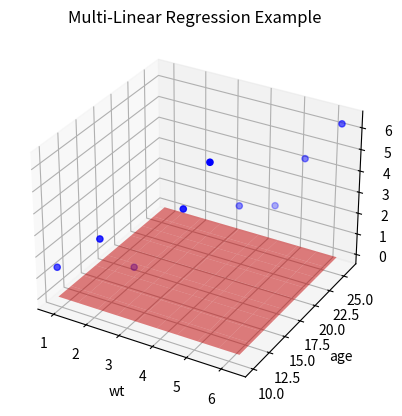
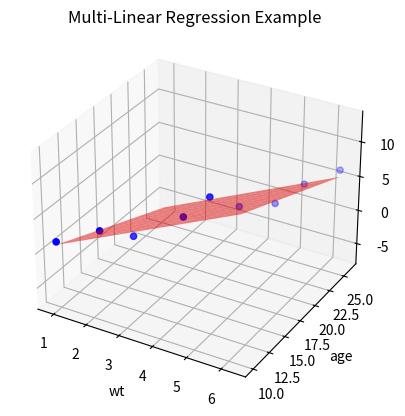
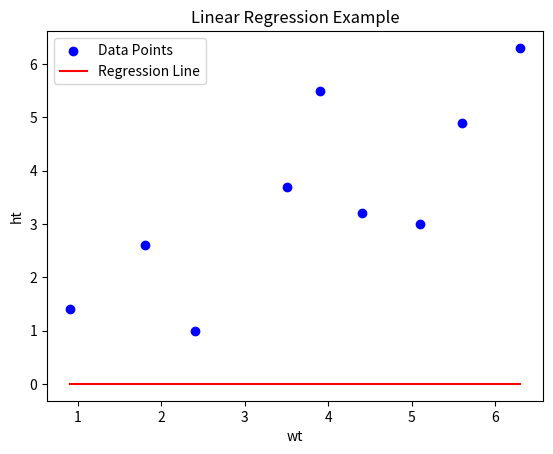
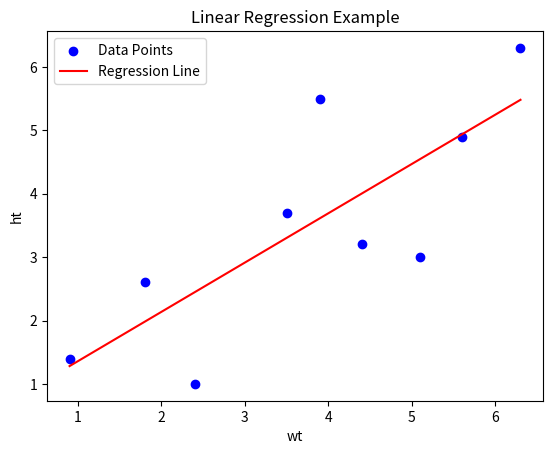
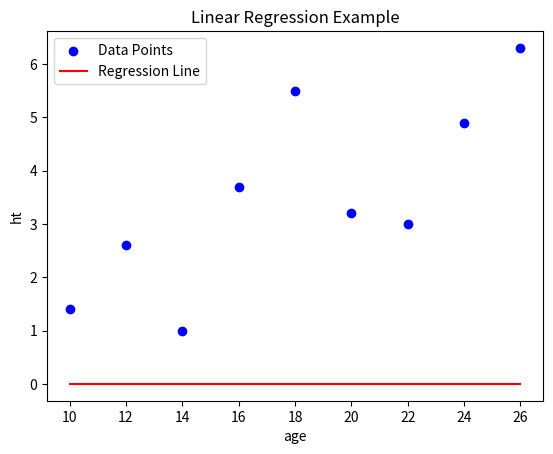
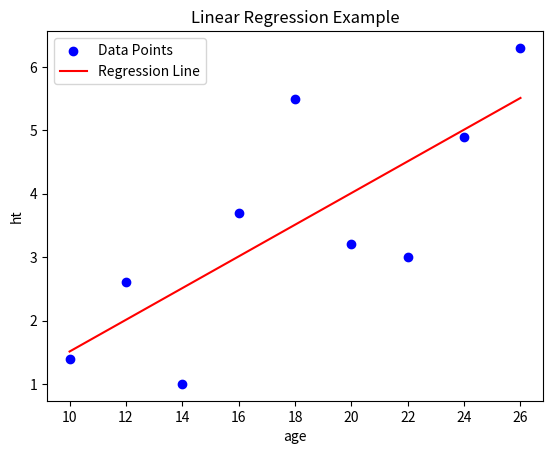

Python code for these plots, in order:
# Linear Regression & Multiple Linear Regression Example

import numpy as np
from scipy.stats import f
import matplotlib.pyplot as plt
from mpl_toolkits.mplot3d import Axes3D

wt = np.array([0.9, 1.8, 2.4, 3.5, 3.9, 4.4, 5.1, 5.6, 6.3])
ht = np.array([1.4, 2.6, 1.0, 3.7, 5.5, 3.2, 3.0, 4.9, 6.3])
age = np.array([10, 12, 14, 16, 18, 20, 22, 24, 26])


def plot_2d(features, feature_names, target, target_name, w, b):   # Plotting function
    plt.scatter(features[0], target, color='blue', label='Data Points')
    plt.plot(features[0], w * features[0] + b, color='red', label='Regression Line')
    plt.xlabel(feature_names[0])
    plt.ylabel(target_name)
    plt.title('Linear Regression Example')
    plt.legend()
    plt.show()

def plot_3d(features, feature_names, target, target_name, w1, w2, b):   # 3D Plotting function
    fig = plt.figure()
    ax = fig.add_subplot(111, projection='3d')
    ax.scatter(features[0], features[1], target, color='blue', label='Data Points')

    x_surf = np.linspace(min(features[0]), max(features[0]), 10)
    y_surf = np.linspace(min(features[1]), max(features[1]), 10)
    x_surf, y_surf = np.meshgrid(x_surf, y_surf)
    z_surf = w1 * x_surf + w2 * y_surf + b

    ax.plot_surface(x_surf, y_surf, z_surf, color='red', alpha=0.5)
    ax.set_xlabel(feature_names[0])
    ax.set_ylabel(feature_names[1])
    ax.set_zlabel(target_name)
    ax.set_title('Multi-Linear Regression Example')
    plt.show()

def prepare_features(features):  # Feature Scaling
    X = np.column_stack(features)
    mean = X.mean(axis=0)
    std = X.std(axis=0)
    X_scaled = (X - mean) / std
    return X_scaled, mean, std

def ss_error(X, y, w, b):    # Sum of Squared Errors
    y_pred = X @ w + b
    return np.sum((y - y_pred) ** 2)

def ss_total(y):   # Total Sum of Squares
    y_mean = np.mean(y)
    sst = np.sum((y - y_mean) ** 2)
    return sst

def compute_cost(X, y, w, b):   # Mean Squared Error Cost Function
    m = X.shape[0]
    cost = ss_error(X, y, w, b) / (2 * m)
    return cost

def gradient_descent(X, y, w, b, learning_rate, num_iterations, tol=1e-12):   # Gradient Descent Algorithm
    m = X.shape[0]

    y_pred = X @ w + b
    error = y_pred - y
    prev_cost = np.sum(error**2) / (2*m)

    for _ in range(num_iterations):
        dw = (1/m) * (X.T @ error)
        db = (1/m) * np.sum(error)

        w -= learning_rate * dw
        b -= learning_rate * db

        y_pred = X @ w + b
        error = y_pred - y

        current_cost = np.sum(error**2) / (2*m)

        if abs(prev_cost - current_cost) < tol:
            print("\t\t\t\tConvergence reached.")
            return w, b

        if not np.isfinite(current_cost):
            print("Divergence detected. Stopping Gradient Descent.")
            return w, b

        prev_cost = current_cost

    print("\t\t\t\tMax iterations reached.")
    return w, b

def r2_score(x, y, w, b):   # R-squared Calculation
    sse = ss_error(x, y, w, b)
    sst = ss_total(y)

    assert sst != 0, "Total Sum of Squares (SST) cannot be zero."

    r2 = 1 - (sse / sst)
    return r2

def f_score(x, y, w, b):   # F-score Calculation
    sse = ss_error(x, y, w, b)
    sst = ss_total(y)

    n = x.shape[0]
    p = x.shape[1]

    assert sst != 0, "Total Sum of Squares (SST) cannot be zero."
    assert n - p - 1 != 0, "Denominator in F-score calculation cannot be zero."

    msr = (sst - sse) / p
    mse = sse / (n - p - 1)

    f_score_value = msr / mse
    return f_score_value

def p_value(f_score_value, n, p):   # P-value Calculation
    p_val = 1 - f.cdf(f_score_value, p, n - p - 1)
    return p_val

def run_regression(features, target, learning_rate=0.1, num_iterations=500000): # Main Regression Function
    X_scaled, mean, std = prepare_features(features)
    
    w_scaled = np.zeros(X_scaled.shape[1])
    b_scaled = 0.0
    
    w_scaled, b_scaled = gradient_descent(X_scaled, target, w_scaled, b_scaled, learning_rate, num_iterations)

    w = w_scaled / std
    b = b_scaled - np.sum((w_scaled * mean) / std)

    X = np.column_stack(features)

    cost = compute_cost(X, target, w, b)
    r2 = r2_score(X, target, w, b)
    f = f_score(X, target, w, b)
    p = p_value(f, X.shape[0], X.shape[1])
    
    return X, w, b, cost, r2, f, p

def auto_plot(features, feature_names, target, target_name, w=None, b=None, title_suffix=""):   # Automatic Plotting based on feature count
    if len(features) == 1:
        if w is None: w = 0
        if b is None: b = 0
        plot_2d(features, feature_names, target, target_name, w, b)
    elif len(features) == 2:
        if w is None: w = np.zeros(2)
        if b is None: b = 0
        plot_3d(features, feature_names, target, target_name, w[0], w[1], b)

def main(): # Main Execution Function
    cases = [
        {"features": [wt, age], "feature_names": ["wt", "age"], "target": ht, "target_name": "ht", "plot": lambda w, b: plot_3d(wt, age, ht, w1=w[0], w2=w[1], b=b)},
        {"features": [wt], "feature_names": ["wt"], "target": ht, "target_name": "ht", "plot": lambda w, b: plot_2d(wt, ht, w=w[0], b=b)},
        {"features": [age], "feature_names": ["age"], "target": ht, "target_name": "ht", "plot": lambda w, b: plot_2d(age, ht, w=w[0], b=b)},
    ]

    for case in cases:
        auto_plot(case["features"], case["feature_names"], case["target"], case["target_name"], title_suffix=" (Before Regression)")
        
        X, w, b, cost, r2, f, p = run_regression(case["features"], case["target"])
        
        print("Weights:", w)
        print("Bias:", b)
        print("Final Cost:", cost)
        print()
        print("R-squared:", r2)
        print("F-score:", f)
        print("P-value:", p)
        print()
        print("Final Function is ")
        print(case["target_name"], " =", " + ".join([f"{w[i]:.6f}*{case['feature_names'][i]}" for i in range(len(w))]) + f" + {b:.6f}")
        print("-" * 40)
        
        auto_plot(case["features"], case["feature_names"], case["target"], case["target_name"], w=w, b=b, title_suffix=" (After Regression)")



if __name__ == "__main__":
    main()
